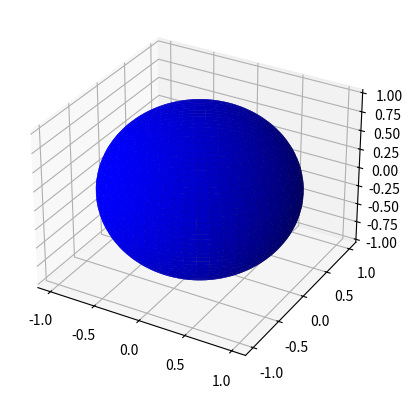

Write Python code to recreate this figure.
#!/usr/bin/env python3
# -*- coding: utf-8 -*-
"""
Created on Sun Apr 16 13:45:33 2017

[redacted]
"""

#========================
#3D surface (solid color)
#========================
#
#Demonstrates a very basic plot of a 3D surface using a solid color.
#'''

from mpl_toolkits.mplot3d import Axes3D
import matplotlib.pyplot as plt
import numpy as np


fig = plt.figure()
ax = fig.add_subplot(111, projection='3d')

u = np.linspace(0, 2 * np.pi, 100)
v = np.linspace(0, np.pi, 100)
x = np.outer(np.cos(u), np.sin(v))
print(x)
y = np.outer(np.sin(u), np.sin(v))
z = np.outer(np.ones(np.size(u)), np.cos(v))
#theta=np.linspace(-4*np.pi, 4*np.pi, 100)
#z=np.linspace(-2,2,100)
#x= np.sin(theta)
#y=np.cos(theta)
# Plot the surface
ax.plot_surface(x, y, z, color='b')

plt.show()